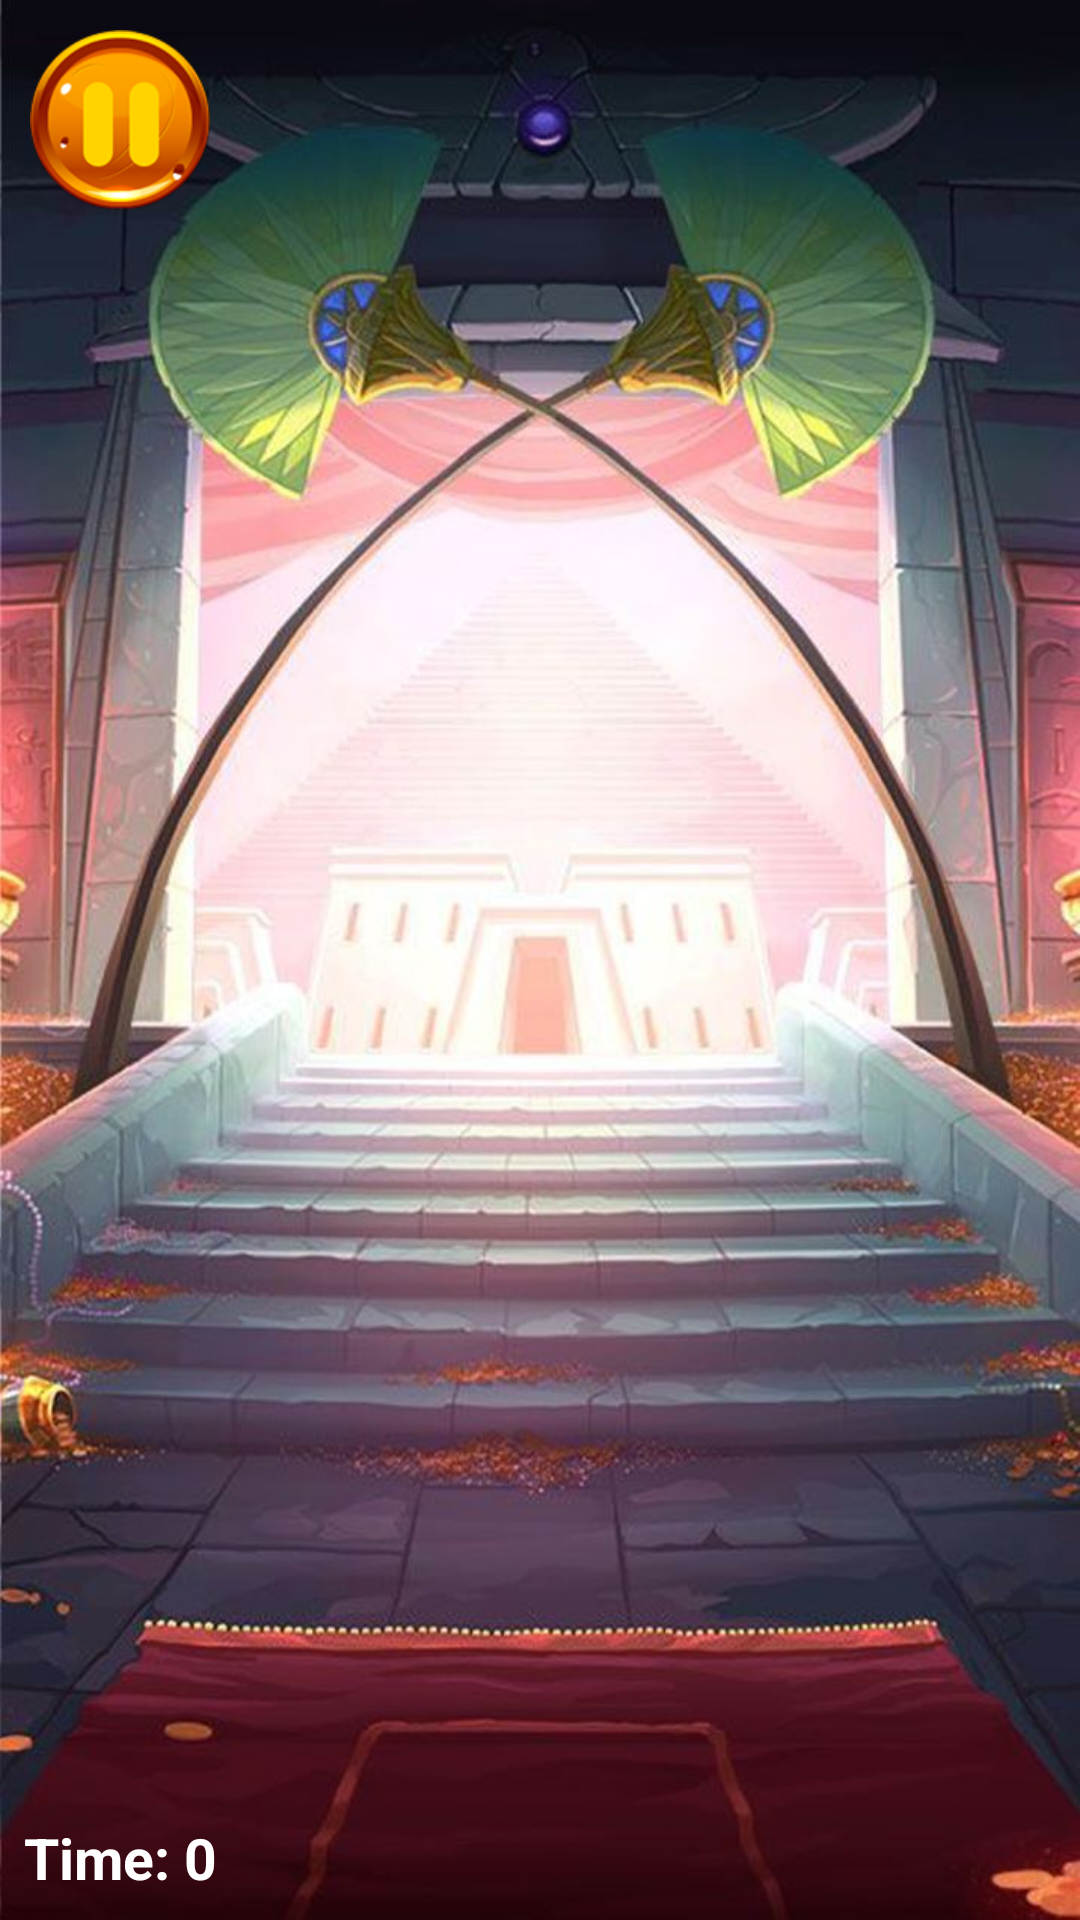

Here is an Android app screen rendered from its layout file. Give the layout XML and the strings, colors and styles it references.
<!-- AndroidManifest.xml: application theme Theme.PharaonMystery -->
<!-- res/layout/fragment_game.xml -->
<?xml version="1.0" encoding="utf-8"?>
<androidx.constraintlayout.widget.ConstraintLayout xmlns:android="http://schemas.android.com/apk/res/android"
    android:layout_width="match_parent"
    android:layout_height="match_parent"
    xmlns:tools="http://schemas.android.com/tools"
    xmlns:app="http://schemas.android.com/apk/res-auto">

    <ImageView
        android:id="@+id/imageView"
        android:layout_width="match_parent"
        android:layout_height="match_parent"
        android:scaleType="centerCrop"
        android:src="@drawable/background" />


    <ImageView
        android:id="@+id/pause"
        android:layout_width="60dp"
        android:layout_height="60dp"
        android:layout_margin="10dp"
        android:src="@drawable/pause_btn"
        app:layout_constraintStart_toStartOf="parent"
        app:layout_constraintTop_toTopOf="parent" />



    <androidx.recyclerview.widget.RecyclerView
        android:id="@+id/rv_cell"
        android:layout_width="wrap_content"
        android:layout_height="wrap_content"
        app:layout_constraintHorizontal_bias="0.5"
        app:layout_constraintStart_toStartOf="parent"
        app:layout_constraintEnd_toEndOf="parent"
        app:layout_constraintTop_toTopOf="parent"
        app:layout_constraintBottom_toBottomOf="parent"
        android:layout_marginTop="150dp"
        tools:listitem="@layout/item_cell_layout"
        tools:itemCount="49"
        app:spanCount="7"
        app:layoutManager="androidx.recyclerview.widget.GridLayoutManager" />

    <TextView
        android:layout_width="wrap_content"
        android:layout_height="wrap_content"
        android:text="Time: 0"
        android:textColor="#fff"
        android:textStyle="bold"
        android:textSize="19dp"
        android:id="@+id/timer"
        android:layout_margin="8dp"
        app:layout_constraintLeft_toLeftOf="parent"
        app:layout_constraintBottom_toBottomOf="parent"/>

</androidx.constraintlayout.widget.ConstraintLayout>
<!-- res/layout/item_cell_layout.xml (included above) -->
<?xml version="1.0" encoding="utf-8"?>
<androidx.constraintlayout.widget.ConstraintLayout xmlns:android="http://schemas.android.com/apk/res/android"
    xmlns:tools="http://schemas.android.com/tools"
    android:layout_width="match_parent"
    android:layout_height="wrap_content"
    xmlns:app="http://schemas.android.com/apk/res-auto"
    xmlns:card_view="http://schemas.android.com/apk/res-auto"
    android:layout_margin="1dp"
    card_view:cardCornerRadius="0dp"
    card_view:cardElevation="1dp">

    <FrameLayout
        android:id="@+id/cell"
        android:layout_width="wrap_content"
        android:layout_height="wrap_content"
        android:orientation="horizontal"
        tools:ignore="MissingConstraints"
        tools:viewBindingIgnore="true">

        <ImageView
            android:id="@+id/cell_colour"
            android:layout_width="45dp"
            android:layout_height="45dp"
            android:src="@drawable/cell" />

        <ImageView
            android:id="@+id/cell_num"
            android:layout_width="45dp"
            android:layout_height="45dp"
            android:src="@drawable/one"
            app:layout_constraintBottom_toBottomOf="@+id/cell_colour"
            app:layout_constraintEnd_toEndOf="@+id/cell_colour"
            app:layout_constraintStart_toStartOf="@+id/cell_colour"
            app:layout_constraintTop_toTopOf="@+id/cell_colour" />
    </FrameLayout>

</androidx.constraintlayout.widget.ConstraintLayout>
<!-- resources referenced by this layout -->
<resources>
  <!-- drawable background: jpg bitmap (drawable, 100787 bytes) -->
  <!-- drawable cell: png bitmap (drawable, 888 bytes) -->
  <!-- drawable one: png bitmap (drawable, 920 bytes) -->
  <!-- drawable pause_btn: png bitmap (drawable, 174044 bytes) -->
  <style name="Theme.PharaonMystery" parent="Theme.MaterialComponents.DayNight.NoActionBar">
          <item name="android:windowFullscreen">true</item>
      </style>
</resources>
